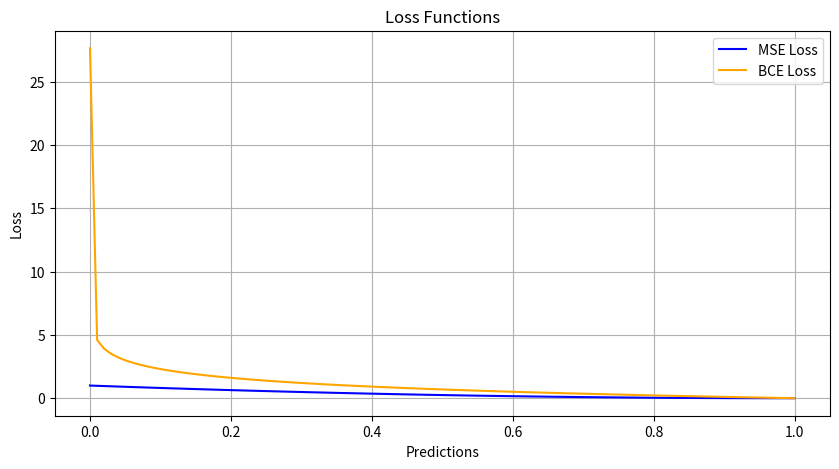

Write Python code to recreate this figure.
import numpy as np
import matplotlib.pyplot as plt

# Mean Squared Error Loss Function
def mean_squared_error(y_true, y_pred):
    return np.mean((y_true - y_pred) ** 2)

# Binary Cross-Entropy
def binary_cross_entropy(y_true, y_pred):
    epsilon = 1e-12  # Small value to avoid log(0)
    y_pred = np.clip(y_pred, epsilon, 1 - epsilon)
    return -np.mean(y_true * np.log(y_pred) + (1 - y_true) * np.log(1 - y_pred))

# Example data
y_true = np.array([1, 0, 1, 1])
y_pred = np.array([0.8, 0.2, 0.6, 0.9])

# Calculate loss
mse = mean_squared_error(y_true, y_pred)
bce = binary_cross_entropy(y_true, y_pred)

print(f"Mean Squared Error:{mse:.4f}")
print(f"Binary Cross-Entropy:{bce:.4f}")

# Derivative of MSE loss
def mse_gradient(y_true, y_pred):
    return 2 * (y_pred - y_true) / y_true.size

# Derivative of BCE loss
def bce_gradient(y_true, y_pred):
    epsilon = 1e-12  # Small value to avoid division by zero
    y_pred = np.clip(y_pred, epsilon, 1 - epsilon)
    return -(y_true / y_pred - (1 - y_true) / (1 - y_pred)) / y_true.size

# Calculate gradients
grad_mse = mse_gradient(y_true, y_pred)
grad_bce = bce_gradient(y_true, y_pred)

print("Gradient of MSE Loss:", grad_mse)
print("Gradient of BCE Loss:", grad_bce)

# Define predictions and true labels
predictions = np.linspace(0, 1, 100)
true_lable = 1

# Compute losses
mse_losses = [(true_lable - pred) ** 2 for pred in predictions]
bce_losses = [-true_lable * np.log(max(pred, 1e-12)) - (1 - true_lable) * np.log(max(1 - pred, 1e-12)) for pred in predictions]

# Plot
plt.figure(figsize=(10, 5))
plt.plot(predictions, mse_losses, label='MSE Loss', color='blue')
plt.plot(predictions, bce_losses, label='BCE Loss', color='orange')
plt.xlabel('Predictions')
plt.ylabel('Loss')
plt.title('Loss Functions')
plt.legend()
plt.grid(True)
plt.show()